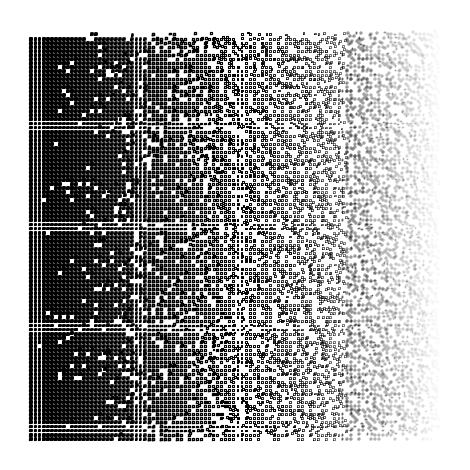

Source code (Python):
import matplotlib.pyplot as plt
import numpy as np

## params
roundness = None or 5
width = None or 1.5
shrinkray = None or 3
threshold = None or 1  # should prob keep b/w 0 and 1
nrows = ncols = None or 100

coords = np.linspace(-np.pi, np.pi, roundness) + np.pi / 4
x = np.sin(coords) / shrinkray
y = np.cos(coords) / shrinkray

ax = plt.subplot(aspect='equal')
ax.axis('off')

for row in range(nrows):
    for col in range(ncols):
        odds = col / ncols + np.random.random() ** 2
        ax.plot(col + x + odds * (odds > threshold),
                row + y + odds * (odds > threshold),
                lw=width * (ncols - col) / ncols,
                c='k')

plt.tight_layout()
plt.show()
